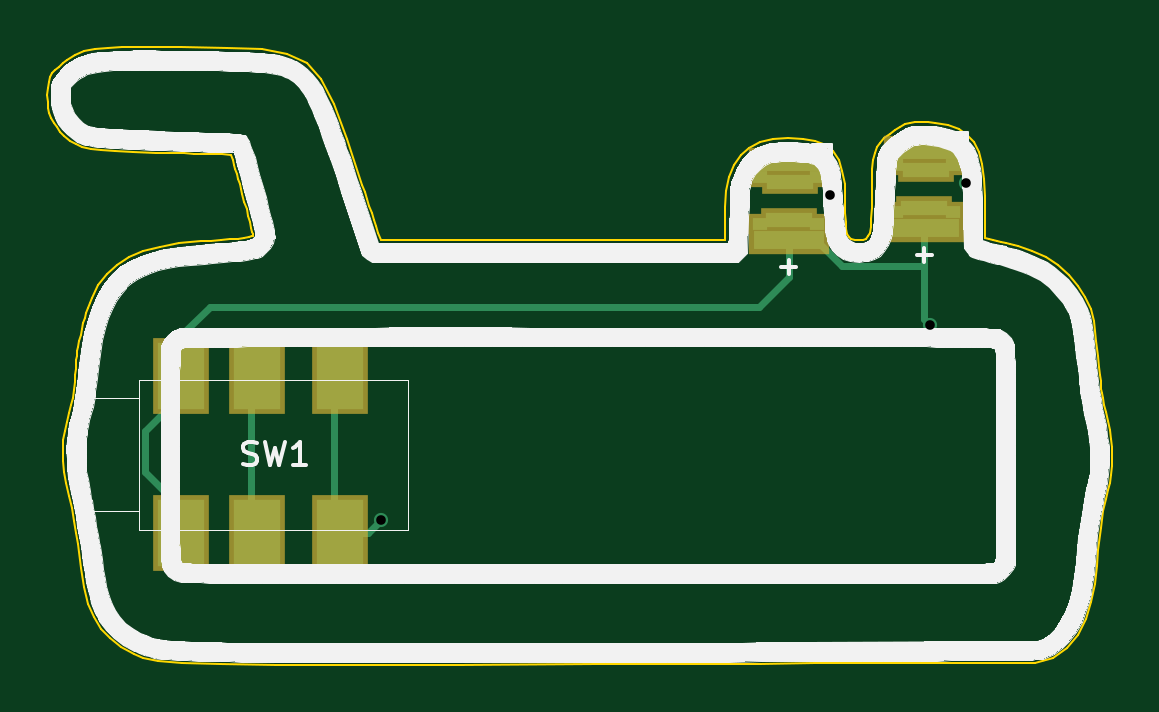
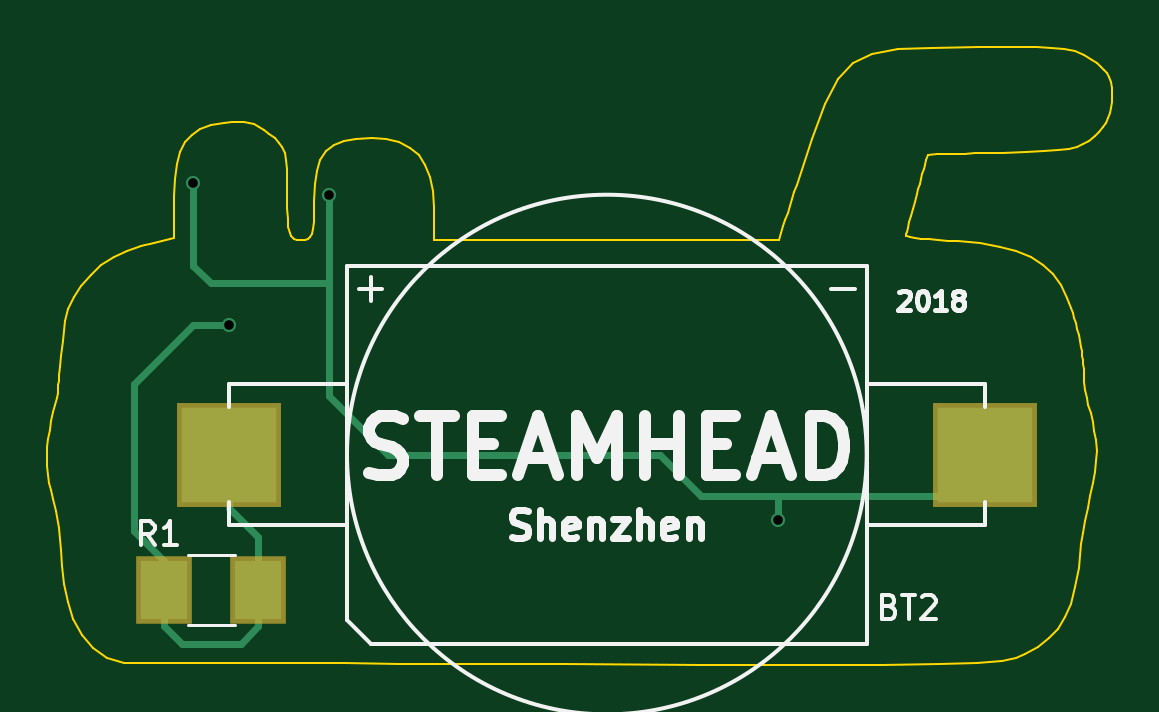
Circuit board: 10 layer files. Board 45.1 x 26.2 mm.
- bottom_copper: steamlab-B.Cu.gbr (2009 bytes)
- bottom_mask: steamlab-B.Mask.gbr (463 bytes)
- paste: steamlab-B.Paste.gbr (458 bytes)
- bottom_silk: steamlab-B.SilkS.gbr (8151 bytes)
- outline: steamlab-Edge.Cuts.gbr (14217 bytes)
- top_copper: steamlab-F.Cu.gbr (2533 bytes)
- top_mask: steamlab-F.Mask.gbr (991 bytes)
- paste: steamlab-F.Paste.gbr (986 bytes)
- top_silk: steamlab-F.SilkS.gbr (57488 bytes)
- drill: steamlab.drl (238 bytes)

=== bottom_copper: steamlab-B.Cu.gbr ===
G04 #@! TF.FileFunction,Copper,L2,Bot,Signal*
%FSLAX46Y46*%
G04 Gerber Fmt 4.6, Leading zero omitted, Abs format (unit mm)*
G04 Created by KiCad (PCBNEW 4.0.7-e2-6376~58~ubuntu16.04.1) date Fri Oct 19 14:23:41 2018*
%MOMM*%
%LPD*%
G01*
G04 APERTURE LIST*
%ADD10C,0.100000*%
%ADD11R,4.000000X4.000000*%
%ADD12R,2.000000X2.500000*%
%ADD13C,0.600000*%
%ADD14C,0.300000*%
G04 APERTURE END LIST*
D10*
D11*
X64000000Y-52500000D03*
X96000000Y-52500000D03*
D12*
X98750000Y-58250000D03*
X94750000Y-58250000D03*
D13*
X72750000Y-55250000D03*
X91750000Y-41500000D03*
X97500000Y-41000000D03*
X96000000Y-47000000D03*
D14*
X72750000Y-54250000D02*
X72750000Y-55250000D01*
X80250000Y-52500000D02*
X77750000Y-52500000D01*
X89250000Y-52500000D02*
X80250000Y-52500000D01*
X76000000Y-54250000D02*
X72750000Y-54250000D01*
X72750000Y-54250000D02*
X65750000Y-54250000D01*
X77750000Y-52500000D02*
X76000000Y-54250000D01*
X65750000Y-54250000D02*
X64000000Y-52500000D01*
X64000000Y-52500000D02*
X63750000Y-52500000D01*
X91750000Y-45250000D02*
X91750000Y-50000000D01*
X89250000Y-52500000D02*
X91750000Y-50000000D01*
X91750000Y-45250000D02*
X92500000Y-45250000D01*
X96750000Y-45250000D02*
X92500000Y-45250000D01*
X91750000Y-45250000D02*
X91750000Y-44500000D01*
X91750000Y-44500000D02*
X91750000Y-41500000D01*
X97500000Y-44500000D02*
X96750000Y-45250000D01*
X97500000Y-41000000D02*
X97500000Y-44500000D01*
X98750000Y-58250000D02*
X98750000Y-57000000D01*
X98750000Y-57000000D02*
X100000000Y-55750000D01*
X97500000Y-47000000D02*
X96000000Y-47000000D01*
X100000000Y-49500000D02*
X97500000Y-47000000D01*
X100000000Y-55750000D02*
X100000000Y-49500000D01*
X98750000Y-58250000D02*
X98750000Y-59750000D01*
X94750000Y-59750000D02*
X95500000Y-60500000D01*
X94750000Y-59750000D02*
X94750000Y-58250000D01*
X98000000Y-60500000D02*
X95500000Y-60500000D01*
X98750000Y-59750000D02*
X98000000Y-60500000D01*
X96000000Y-52500000D02*
X96000000Y-54750000D01*
X94750000Y-56000000D02*
X94750000Y-58250000D01*
X96000000Y-54750000D02*
X94750000Y-56000000D01*
M02*

=== bottom_mask: steamlab-B.Mask.gbr ===
G04 #@! TF.FileFunction,Soldermask,Bot*
%FSLAX46Y46*%
G04 Gerber Fmt 4.6, Leading zero omitted, Abs format (unit mm)*
G04 Created by KiCad (PCBNEW 4.0.7-e2-6376~58~ubuntu16.04.1) date Fri Oct 19 14:23:41 2018*
%MOMM*%
%LPD*%
G01*
G04 APERTURE LIST*
%ADD10C,0.100000*%
%ADD11R,4.400000X4.400000*%
%ADD12R,2.400000X2.900000*%
G04 APERTURE END LIST*
D10*
D11*
X64000000Y-52500000D03*
X96000000Y-52500000D03*
D12*
X98750000Y-58250000D03*
X94750000Y-58250000D03*
M02*

=== paste: steamlab-B.Paste.gbr ===
G04 #@! TF.FileFunction,Paste,Bot*
%FSLAX46Y46*%
G04 Gerber Fmt 4.6, Leading zero omitted, Abs format (unit mm)*
G04 Created by KiCad (PCBNEW 4.0.7-e2-6376~58~ubuntu16.04.1) date Fri Oct 19 14:23:41 2018*
%MOMM*%
%LPD*%
G01*
G04 APERTURE LIST*
%ADD10C,0.100000*%
%ADD11R,4.000000X4.000000*%
%ADD12R,2.000000X2.500000*%
G04 APERTURE END LIST*
D10*
D11*
X64000000Y-52500000D03*
X96000000Y-52500000D03*
D12*
X98750000Y-58250000D03*
X94750000Y-58250000D03*
M02*

=== bottom_silk: steamlab-B.SilkS.gbr (8151 bytes, source omitted) ===
=== outline: steamlab-Edge.Cuts.gbr (14217 bytes, source omitted) ===
=== top_copper: steamlab-F.Cu.gbr ===
G04 #@! TF.FileFunction,Copper,L1,Top,Signal*
%FSLAX46Y46*%
G04 Gerber Fmt 4.6, Leading zero omitted, Abs format (unit mm)*
G04 Created by KiCad (PCBNEW 4.0.7-e2-6376~58~ubuntu16.04.1) date Fri Oct 19 14:23:41 2018*
%MOMM*%
%LPD*%
G01*
G04 APERTURE LIST*
%ADD10C,0.100000*%
%ADD11R,2.000000X2.850000*%
%ADD12R,0.600000X0.500000*%
%ADD13R,3.000000X0.800000*%
%ADD14R,2.000000X0.600000*%
%ADD15C,0.600000*%
%ADD16C,0.300000*%
G04 APERTURE END LIST*
D10*
D11*
X64300000Y-49175000D03*
X67500000Y-49175000D03*
X71000000Y-49175000D03*
X64300000Y-55825000D03*
X67500000Y-55825000D03*
X71000000Y-55825000D03*
D12*
X96950000Y-40250000D03*
X94550000Y-40250000D03*
D13*
X95750000Y-39600000D03*
D14*
X95800000Y-40450000D03*
X95750000Y-42050000D03*
D13*
X95750000Y-42900000D03*
D12*
X94550000Y-42250000D03*
X96950000Y-42250000D03*
X91200000Y-40750000D03*
X88800000Y-40750000D03*
D13*
X90000000Y-40100000D03*
D14*
X90050000Y-40950000D03*
X90000000Y-42550000D03*
D13*
X90000000Y-43400000D03*
D12*
X88800000Y-42750000D03*
X91200000Y-42750000D03*
D15*
X72750000Y-55250000D03*
X91750000Y-41500000D03*
X97500000Y-41000000D03*
X96000000Y-47000000D03*
D16*
X72175000Y-55825000D02*
X71000000Y-55825000D01*
X72750000Y-55250000D02*
X72175000Y-55825000D01*
X70750000Y-48925000D02*
X70750000Y-55575000D01*
X91750000Y-40500000D02*
X91750000Y-41500000D01*
X91750000Y-40500000D02*
X91350000Y-40100000D01*
X90000000Y-40100000D02*
X91350000Y-40100000D01*
X90350000Y-40100000D02*
X90000000Y-40100000D01*
X97350000Y-39600000D02*
X97500000Y-39750000D01*
X97500000Y-39750000D02*
X97500000Y-41000000D01*
X97350000Y-39600000D02*
X95750000Y-39600000D01*
X95750000Y-39600000D02*
X96100000Y-39600000D01*
X95750000Y-46750000D02*
X96000000Y-47000000D01*
X95750000Y-44500000D02*
X95750000Y-46750000D01*
X92250000Y-44500000D02*
X95750000Y-44500000D01*
X95750000Y-42900000D02*
X95750000Y-44500000D01*
X90000000Y-43400000D02*
X90000000Y-45000000D01*
X90000000Y-45000000D02*
X88750000Y-46250000D01*
X90000000Y-43400000D02*
X91150000Y-43400000D01*
X91150000Y-43400000D02*
X92250000Y-44500000D01*
X64300000Y-47450000D02*
X64300000Y-49175000D01*
X65500000Y-46250000D02*
X64300000Y-47450000D01*
X88750000Y-46250000D02*
X65500000Y-46250000D01*
X64060000Y-49205000D02*
X64060000Y-50190000D01*
X64060000Y-50190000D02*
X62750000Y-51500000D01*
X62750000Y-53250000D02*
X64050000Y-54550000D01*
X62750000Y-51500000D02*
X62750000Y-53250000D01*
X64050000Y-54550000D02*
X64050000Y-55575000D01*
X64050000Y-48925000D02*
X64050000Y-49950000D01*
X67250000Y-48925000D02*
X67250000Y-55575000D01*
M02*

=== top_mask: steamlab-F.Mask.gbr ===
G04 #@! TF.FileFunction,Soldermask,Top*
%FSLAX46Y46*%
G04 Gerber Fmt 4.6, Leading zero omitted, Abs format (unit mm)*
G04 Created by KiCad (PCBNEW 4.0.7-e2-6376~58~ubuntu16.04.1) date Fri Oct 19 14:23:41 2018*
%MOMM*%
%LPD*%
G01*
G04 APERTURE LIST*
%ADD10C,0.100000*%
%ADD11R,2.400000X3.250000*%
%ADD12R,1.000000X0.900000*%
%ADD13R,3.400000X1.200000*%
%ADD14R,2.400000X1.000000*%
G04 APERTURE END LIST*
D10*
D11*
X64300000Y-49175000D03*
X67500000Y-49175000D03*
X71000000Y-49175000D03*
X64300000Y-55825000D03*
X67500000Y-55825000D03*
X71000000Y-55825000D03*
D12*
X96950000Y-40250000D03*
X94550000Y-40250000D03*
D13*
X95750000Y-39600000D03*
D14*
X95800000Y-40450000D03*
X95750000Y-42050000D03*
D13*
X95750000Y-42900000D03*
D12*
X94550000Y-42250000D03*
X96950000Y-42250000D03*
X91200000Y-40750000D03*
X88800000Y-40750000D03*
D13*
X90000000Y-40100000D03*
D14*
X90050000Y-40950000D03*
X90000000Y-42550000D03*
D13*
X90000000Y-43400000D03*
D12*
X88800000Y-42750000D03*
X91200000Y-42750000D03*
M02*

=== paste: steamlab-F.Paste.gbr ===
G04 #@! TF.FileFunction,Paste,Top*
%FSLAX46Y46*%
G04 Gerber Fmt 4.6, Leading zero omitted, Abs format (unit mm)*
G04 Created by KiCad (PCBNEW 4.0.7-e2-6376~58~ubuntu16.04.1) date Fri Oct 19 14:23:41 2018*
%MOMM*%
%LPD*%
G01*
G04 APERTURE LIST*
%ADD10C,0.100000*%
%ADD11R,2.000000X2.850000*%
%ADD12R,0.600000X0.500000*%
%ADD13R,3.000000X0.800000*%
%ADD14R,2.000000X0.600000*%
G04 APERTURE END LIST*
D10*
D11*
X64300000Y-49175000D03*
X67500000Y-49175000D03*
X71000000Y-49175000D03*
X64300000Y-55825000D03*
X67500000Y-55825000D03*
X71000000Y-55825000D03*
D12*
X96950000Y-40250000D03*
X94550000Y-40250000D03*
D13*
X95750000Y-39600000D03*
D14*
X95800000Y-40450000D03*
X95750000Y-42050000D03*
D13*
X95750000Y-42900000D03*
D12*
X94550000Y-42250000D03*
X96950000Y-42250000D03*
X91200000Y-40750000D03*
X88800000Y-40750000D03*
D13*
X90000000Y-40100000D03*
D14*
X90050000Y-40950000D03*
X90000000Y-42550000D03*
D13*
X90000000Y-43400000D03*
D12*
X88800000Y-42750000D03*
X91200000Y-42750000D03*
M02*

=== top_silk: steamlab-F.SilkS.gbr (57488 bytes, source omitted) ===
=== drill: steamlab.drl ===
M48
;DRILL file {KiCad 4.0.7-e2-6376~58~ubuntu16.04.1} date Fri Oct 19 14:23:43 2018
;FORMAT={-:-/ absolute / inch / decimal}
FMAT,2
INCH,TZ
T1C0.016
%
G90
G05
M72
T1
X2.8642Y-2.1752
X3.6122Y-1.6339
X3.7795Y-1.8504
X3.8386Y-1.6142
T0
M30

